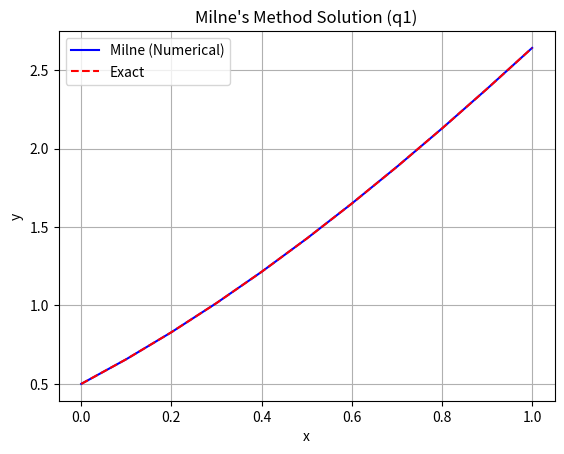
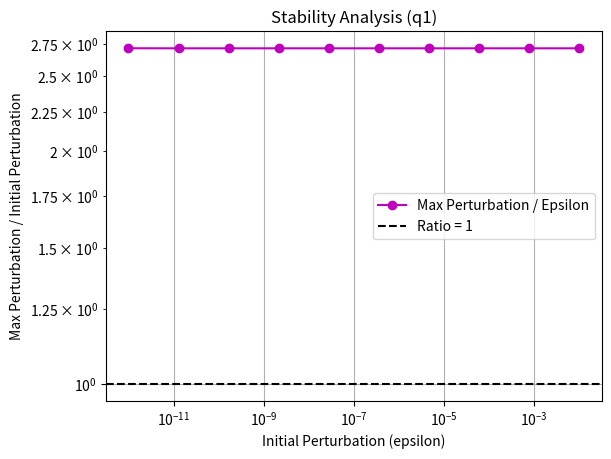
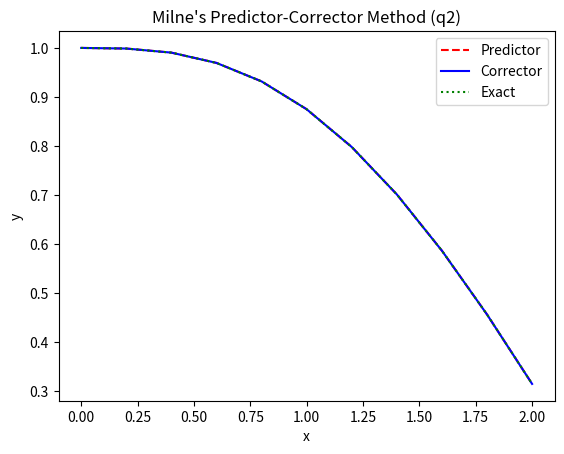
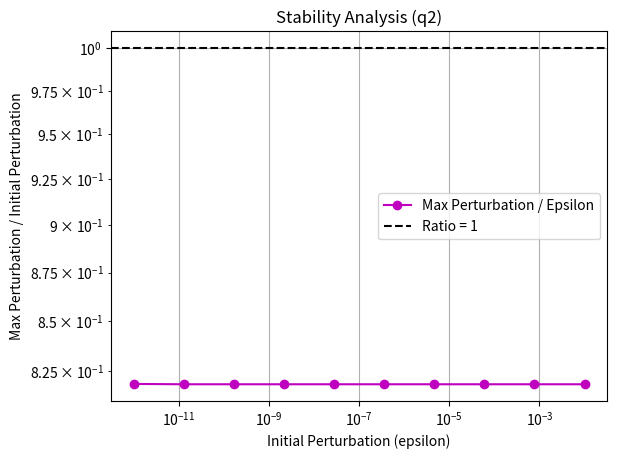
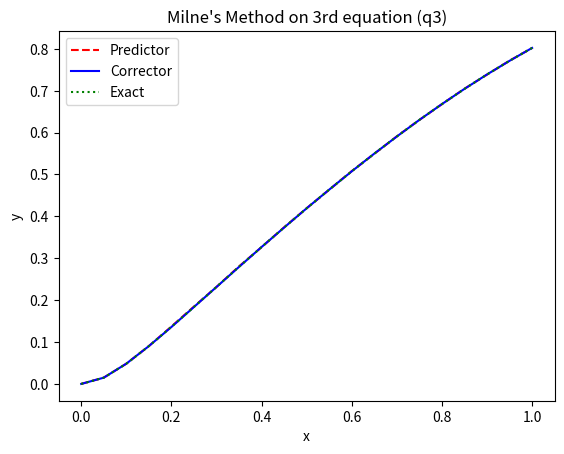
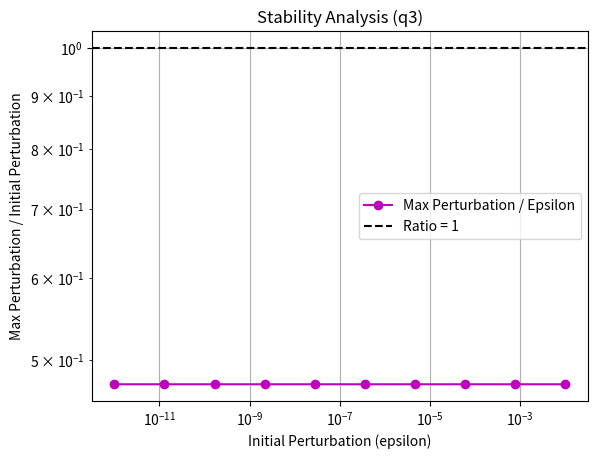

The matplotlib source for these figures, in order:
import numpy as np
import matplotlib.pyplot as plt

def milne_pc(f, x0, y0, h, n_steps):
    X = np.zeros(n_steps + 1)
    Y = np.zeros(n_steps + 1)
    X[0] = x0
    Y[0] = y0

    # Start-up steps using RK4
    for i in range(3):
        k1 = h * f(X[i], Y[i])
        k2 = h * f(X[i] + h/2, Y[i] + k1/2)
        k3 = h * f(X[i] + h/2, Y[i] + k2/2)
        k4 = h * f(X[i] + h, Y[i] + k3)
        Y[i+1] = Y[i] + (k1 + 2*k2 + 2*k3 + k4)/6
        X[i+1] = X[i] + h

    # Milne's Predictor-Corrector loop
    for i in range(3, n_steps):
        fn   = f(X[i],   Y[i])
        fn1  = f(X[i-1], Y[i-1])
        fn2  = f(X[i-2], Y[i-2])
        
        # Predictor
        Yp = Y[i-3] + (4*h/3) * (2*fn - fn1 + 2*fn2)
        
        fp = f(X[i] + h, Yp)
        
        # Corrector
        Yc = Y[i-1] + (h/3) * (fp + 4*fn + fn1)
        
        Y[i+1] = Yc
        X[i+1] = X[i] + h

    return X, Y

#q1:
f = lambda x, y: y - x**2 + 1
exact = lambda x: (x+1)**2 - 0.5*np.exp(x)
x0, y0 = 0, 0.5
h = 0.1
n_steps = int((1 - x0)/h)
X, Y = milne_pc(f, x0, y0, h, n_steps)
Y_exact1 = exact(X)

print("Question 1 :")
print("x      y (Milne)  y (Exact)   Error")
for i in range(len(X)):
    print(f"{X[i]:.1f}   {Y[i]:.6f}   {Y_exact1[i]:.6f}   {np.abs(Y[i] - Y_exact1[i]):.2e}")

# Plotting solution for q1
plt.figure()
plt.plot(X, Y, 'b-', label='Milne (Numerical)')
plt.plot(X, Y_exact1, 'r--', label='Exact')
plt.xlabel('x')
plt.ylabel('y')
plt.title("Milne's Method Solution (q1)")
plt.legend()
plt.grid(True)
plot_filename_q1_solution = 'milne_method_q1_solution.png'
plt.savefig(plot_filename_q1_solution)
plt.close()
print(f"Solution plot saved to {plot_filename_q1_solution}")

# Stability Analysis for q1
epsilons = np.logspace(-12, -2, 10)
max_relative_perturbations = []
for eps in epsilons:
    y0_perturbed_1 = y0 + eps
    X1_pert, Y1_pert = milne_pc(f, x0, y0_perturbed_1, h, n_steps)
    # Find the maximum perturbation over the whole interval and divide by epsilon
    max_relative_perturbations.append(np.max(np.abs(Y[1:] - Y1_pert[1:])) / eps)

plt.figure()
plt.loglog(epsilons, max_relative_perturbations, 'm-o', label='Max Perturbation / Epsilon')
plt.axhline(y=1, color='k', linestyle='--', label='Ratio = 1')
plt.xlabel('Initial Perturbation (epsilon)')
plt.ylabel('Max Perturbation / Initial Perturbation')
plt.title("Stability Analysis (q1)")
plt.legend()
plt.grid(True)
plot_filename_q1_stability = 'milne_method_q1_stability.png'
plt.savefig(plot_filename_q1_stability)
plt.close()
print(f"Stability plot saved to {plot_filename_q1_stability}\n")


# q2:
f2 = lambda x, y: np.cos(x) - y
exact2 = lambda x: 0.5 * (np.sin(x) + np.cos(x)) + 0.5 * np.exp(-x)
x0_2, y0_2 = 0, 1
h_2 = 0.2
n_steps_2 = int((2 - x0_2)/h_2)
X2, Y2 = milne_pc(f2, x0_2, y0_2, h_2, n_steps_2)

# Re-run loop to get predictor values for plotting
Y2_pred = np.zeros_like(Y2)
Y2_pred[:4] = Y2[:4]
Y2_corr = np.copy(Y2) 

for i in range(3, n_steps_2):
    fn   = f2(X2[i],   Y2_corr[i])
    fn1  = f2(X2[i-1], Y2_corr[i-1])
    fn2  = f2(X2[i-2], Y2_corr[i-2])
    
    Y2_pred[i+1] = Y2_corr[i-3] + (4*h_2/3) * (2*fn - fn1 + 2*fn2) # Predictor
    fp = f2(X2[i] + h_2, Y2_pred[i+1])
    Y2_corr[i+1] = Y2_corr[i-1] + (h_2/3) * (fp + 4*fn + fn1) # Corrector

Y2_exact = exact2(X2)

plt.figure()
plt.plot(X2, Y2_pred, 'r--', label='Predictor')
plt.plot(X2, Y2_corr, 'b-', label='Corrector')
plt.plot(X2, Y2_exact, 'g:', label='Exact')
plt.legend()
plt.xlabel('x')
plt.ylabel('y')
plt.title("Milne's Predictor-Corrector Method (q2)")

plot_filename_q2 = 'milne_method_q2.png'
plt.savefig(plot_filename_q2)
plt.close()

print(f"Question 2 :")
print(f"Plot saved to {plot_filename_q2}")

# Stability Analysis for q2
epsilons = np.logspace(-12, -2, 10)
max_relative_perturbations_2 = []
for eps in epsilons:
    y0_perturbed_2 = y0_2 + eps
    X2_pert, Y2_pert_raw = milne_pc(f2, x0_2, y0_perturbed_2, h_2, n_steps_2)
    Y2_pert_corr = np.copy(Y2_pert_raw)
    for i in range(3, n_steps_2):
        fn   = f2(X2_pert[i],   Y2_pert_corr[i])
        fn1  = f2(X2_pert[i-1], Y2_pert_corr[i-1])
        fn2  = f2(X2_pert[i-2], Y2_pert_corr[i-2])
        Yp = Y2_pert_corr[i-3] + (4*h_2/3) * (2*fn - fn1 + 2*fn2)
        fp = f2(X2_pert[i] + h_2, Yp)
        Y2_pert_corr[i+1] = Y2_pert_corr[i-1] + (h_2/3) * (fp + 4*fn + fn1)
    
    # Find the maximum perturbation over the whole interval and divide by epsilon
    max_relative_perturbations_2.append(np.max(np.abs(Y2_corr[1:] - Y2_pert_corr[1:])) / eps)

plt.figure()
plt.loglog(epsilons, max_relative_perturbations_2, 'm-o', label='Max Perturbation / Epsilon')
plt.axhline(y=1, color='k', linestyle='--', label='Ratio = 1')
plt.xlabel('Initial Perturbation (epsilon)')
plt.ylabel('Max Perturbation / Initial Perturbation')
plt.title("Stability Analysis (q2)")
plt.legend()
plt.grid(True)
plot_filename_q2_stability = 'milne_method_q2_stability.png'
plt.savefig(plot_filename_q2_stability)
plt.close()
print(f"Stability plot saved to {plot_filename_q2_stability}\n")


# q3: 
f3 = lambda x, y: -15*y + 15*np.sin(x)
x0_3, y0_3 = 0, 0
exact3 = lambda x: (225/226)*(np.sin(x) - (1/15)*np.cos(x) + (1/15)*np.exp(-15*x))
h_3 = 0.05
n_steps_3 = int((1 - x0_3)/h_3)
X3, Y3 = milne_pc(f3, x0_3, y0_3, h_3, n_steps_3)

# Re-run loop to get predictor values for plotting
Y3_pred = np.zeros_like(Y3)
Y3_pred[:4] = Y3[:4] 
Y3_corr = np.copy(Y3)

for i in range(3, n_steps_3):
    fn   = f3(X3[i],   Y3_corr[i])
    fn1  = f3(X3[i-1], Y3_corr[i-1])
    fn2  = f3(X3[i-2], Y3_corr[i-2])
    
    Y3_pred[i+1] = Y3_corr[i-3] + (4*h_3/3) * (2*fn - fn1 + 2*fn2) # Predictor
    fp = f3(X3[i] + h_3, Y3_pred[i+1])
    Y3_corr[i+1] = Y3_corr[i-1] + (h_3/3) * (fp + 4*fn + fn1) # Corrector
    
Y3_exact = exact3(X3)
Error3 = np.abs(Y3_corr - Y3_exact)

plt.figure()
plt.plot(X3, Y3_pred, 'r--', label='Predictor')
plt.plot(X3, Y3_corr, 'b-', label='Corrector')
plt.plot(X3, Y3_exact, 'g:', label='Exact')
plt.legend()
plt.xlabel('x')
plt.ylabel('y')
plt.title("Milne's Method on 3rd equation (q3)")

plot_filename_q3 = 'milne_method_q3.png'
plt.savefig(plot_filename_q3)
plt.close()

print(f"Question 3 :")
print(f"Plot saved to {plot_filename_q3}")

print("\nx      y (Milne)  y (Exact)   Error")
for i in range(len(X3)):
    print(f"{X3[i]:.2f}   {Y3_corr[i]:.6f}   {Y3_exact[i]:.6f}   {Error3[i]:.2e}")

# Stability Analysis for q3
epsilons = np.logspace(-12, -2, 10)
max_relative_perturbations_3 = []
for eps in epsilons:
    y0_perturbed_3 = y0_3 + eps
    X3_pert, Y3_pert_raw = milne_pc(f3, x0_3, y0_perturbed_3, h_3, n_steps_3)
    
    Y3_pert_corr = np.copy(Y3_pert_raw)
    for i in range(3, n_steps_3):
        fn   = f3(X3_pert[i],   Y3_pert_corr[i])
        fn1  = f3(X3_pert[i-1], Y3_pert_corr[i-1])
        fn2  = f3(X3_pert[i-2], Y3_pert_corr[i-2])
        
        Yp = Y3_pert_corr[i-3] + (4*h_3/3) * (2*fn - fn1 + 2*fn2) # Predictor
        fp = f3(X3_pert[i] + h_3, Yp)
        Y3_pert_corr[i+1] = Y3_pert_corr[i-1] + (h_3/3) * (fp + 4*fn + fn1) # Corrector
        
    # Find the maximum perturbation over the whole interval and divide by epsilon
    max_relative_perturbations_3.append(np.max(np.abs(Y3_corr[1:] - Y3_pert_corr[1:])) / eps)

plt.figure()
plt.loglog(epsilons, max_relative_perturbations_3, 'm-o', label='Max Perturbation / Epsilon')
plt.axhline(y=1, color='k', linestyle='--', label='Ratio = 1')
plt.xlabel('Initial Perturbation (epsilon)')
plt.ylabel('Max Perturbation / Initial Perturbation')
plt.title("Stability Analysis (q3)")
plt.legend()
plt.grid(True)
plot_filename_q3_stability = 'milne_method_q3_stability.png'
plt.savefig(plot_filename_q3_stability)
plt.close()
print(f"Stability plot saved to {plot_filename_q3_stability}")


# The instability observed is due to the stiffness of the equation.
# To improve stability, one could use a smaller step size or switch to a more stable method like implicit methods.
